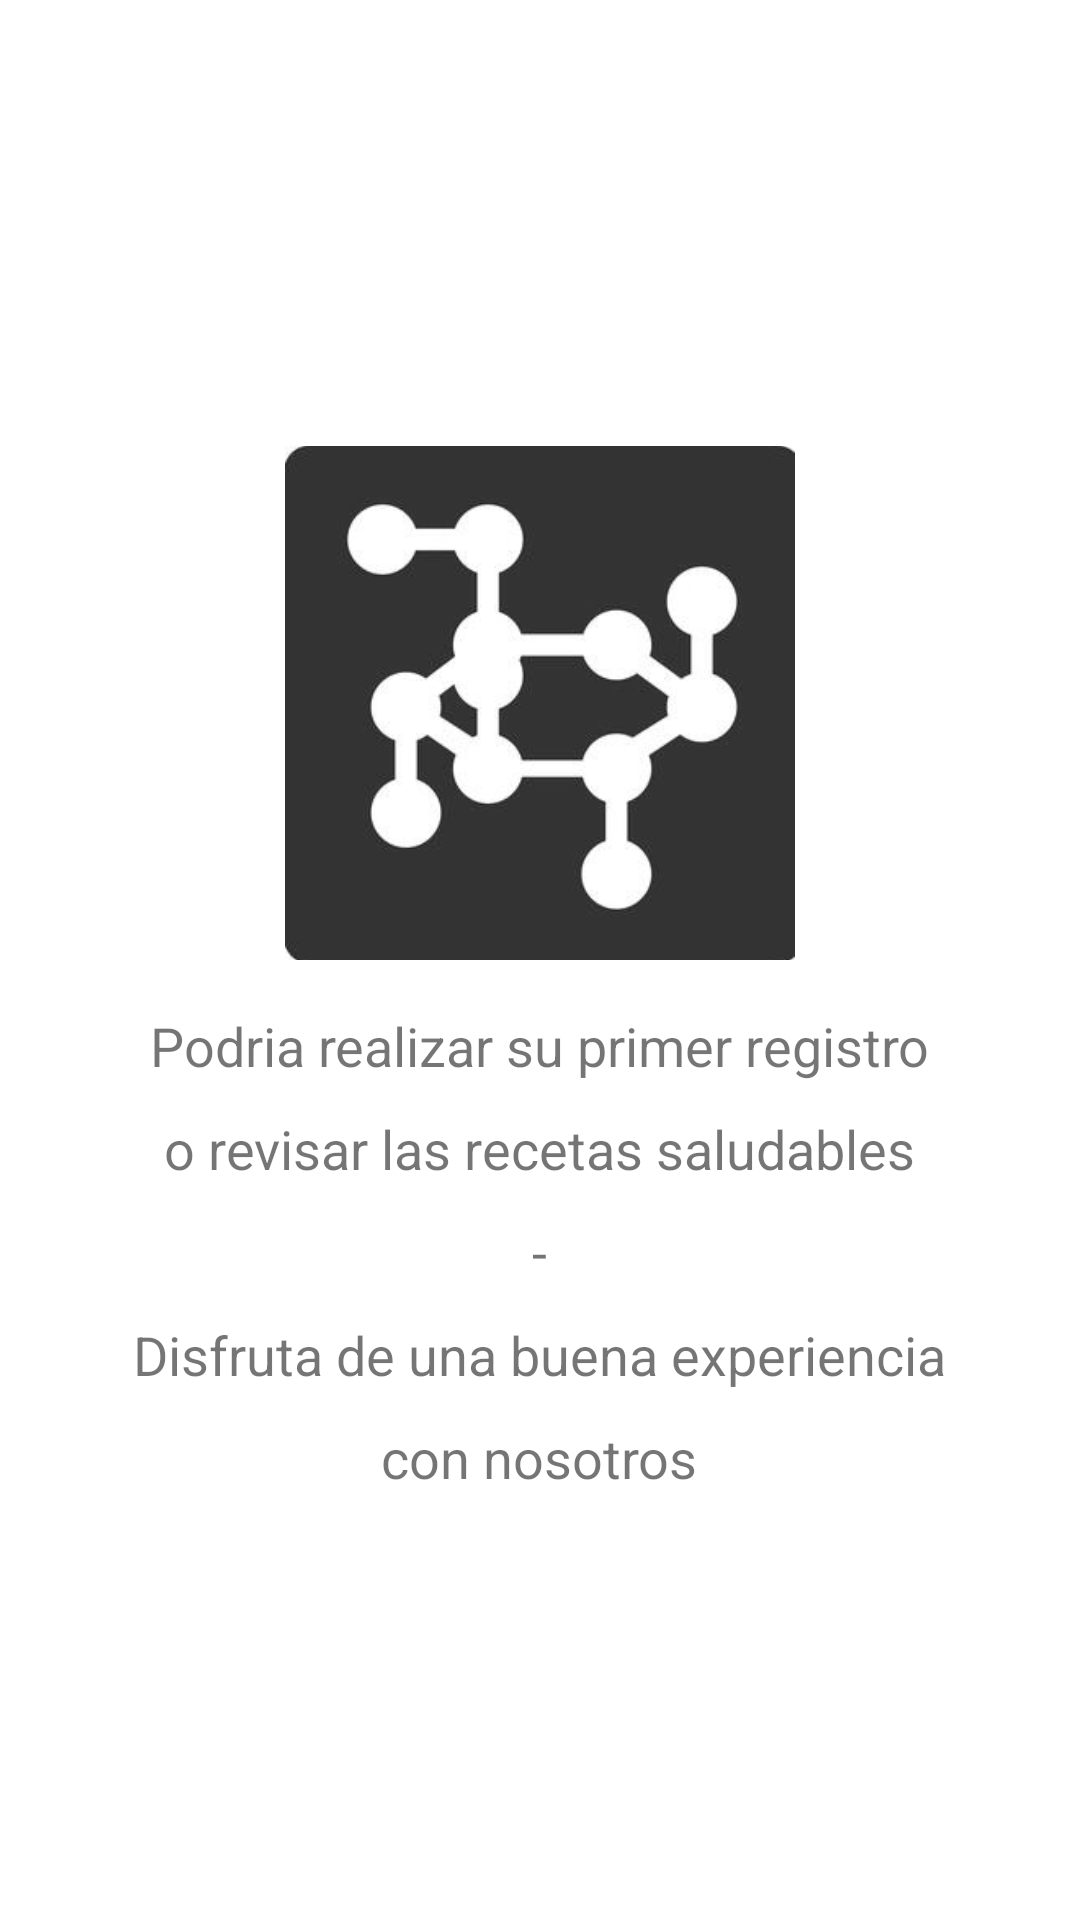

This screen was rendered from an Android layout file. Write that file and the resources it references.
<!-- AndroidManifest.xml: application theme Theme.DiabetrometroV01 -->
<!-- res/layout/fragment_home.xml -->
<?xml version="1.0" encoding="utf-8"?>
<androidx.constraintlayout.widget.ConstraintLayout xmlns:android="http://schemas.android.com/apk/res/android"
    xmlns:app="http://schemas.android.com/apk/res-auto"
    xmlns:tools="http://schemas.android.com/tools"
    android:layout_width="match_parent"
    android:layout_height="match_parent"
    tools:context=".Interfaces.home.HomeFragment">

    <LinearLayout
        android:id="@+id/linearLayout"
        android:layout_width="match_parent"
        android:layout_height="wrap_content"
        android:divider="@drawable/empty_tall_divider"
        android:gravity="center"
        android:orientation="vertical"
        android:padding="10dp"
        android:showDividers="middle"
        app:layout_constraintBottom_toBottomOf="parent"
        app:layout_constraintEnd_toEndOf="parent"
        app:layout_constraintStart_toStartOf="parent"
        app:layout_constraintTop_toTopOf="parent">

        <LinearLayout
            android:layout_width="match_parent"
            android:layout_height="wrap_content"
            android:gravity="center"
            android:orientation="horizontal">

            <ImageView
                android:id="@+id/imageView3"
                android:layout_width="170dp"
                android:layout_height="184dp"
                android:src="@drawable/e55g3k"
                tools:layout_editor_absoluteY="547dp" />

        </LinearLayout>



        <LinearLayout
            android:layout_width="match_parent"
            android:layout_height="wrap_content"
            android:gravity="center"
            android:orientation="horizontal">

            <TextView
                android:id="@+id/textView5"
                android:layout_width="wrap_content"
                android:layout_height="wrap_content"
                android:text="@string/Home_Line1"
                android:textSize="18dp" />
        </LinearLayout>

        <LinearLayout
            android:layout_width="match_parent"
            android:layout_height="wrap_content"
            android:gravity="center"
            android:orientation="horizontal">

            <TextView
                android:id="@+id/textView6"
                android:layout_width="wrap_content"
                android:layout_height="wrap_content"
                android:text="@string/Home_Line3"
                android:textSize="18dp" />
        </LinearLayout>

        <LinearLayout
            android:layout_width="match_parent"
            android:layout_height="wrap_content"
            android:gravity="center"
            android:orientation="horizontal">

            <TextView
                android:id="@+id/textView7"
                android:layout_width="wrap_content"
                android:layout_height="wrap_content"
                android:text="@string/Home_Line2"
                android:textSize="18dp" />
        </LinearLayout>

        <LinearLayout
            android:layout_width="match_parent"
            android:layout_height="wrap_content"
            android:gravity="center"
            android:orientation="horizontal">

            <TextView
                android:id="@+id/textView8"
                android:layout_width="wrap_content"
                android:layout_height="wrap_content"
                android:text="@string/Home_Line4"
                android:textSize="18dp" />
        </LinearLayout>

        <LinearLayout
            android:layout_width="match_parent"
            android:layout_height="wrap_content"
            android:gravity="center"
            android:orientation="horizontal">

            <TextView
                android:id="@+id/textView9"
                android:layout_width="wrap_content"
                android:layout_height="wrap_content"
                android:text="@string/Home_Line5"
                android:textSize="18dp" />
        </LinearLayout>

    </LinearLayout>

</androidx.constraintlayout.widget.ConstraintLayout>
<!-- resources referenced by this layout -->
<resources>
  <!-- drawable e55g3k: jpg bitmap (drawable, 12581 bytes) -->
  <!-- drawable empty_tall_divider (drawable) -->
  <?xml version="1.0" encoding="utf-8"?>
  
  <shape xmlns:android="http://schemas.android.com/apk/res/android">
          <size
              android:height="10dp"
              android:width="0dp"/>
  </shape>
  <string name="Home_Line1">Podria realizar su primer registro</string>
  <string name="Home_Line2">-</string>
  <string name="Home_Line3">o revisar las recetas saludables</string>
  <string name="Home_Line4">Disfruta de una buena experiencia</string>
  <string name="Home_Line5">con nosotros</string>
  <style name="Theme.DiabetrometroV01" parent="Theme.MaterialComponents.Light.NoActionBar">
          
          <item name="colorPrimary">#00B0FF</item>
          <item name="colorPrimaryVariant">#0088FF</item>
          <item name="colorOnPrimary">#FFFFFF</item>
          
          <item name="colorSecondary">#00AF9E</item>
          <item name="colorSecondaryVariant">#006564</item>
          <item name="colorOnSecondary">@color/black</item>
          
          <item name="android:statusBarColor" tools:targetApi="l">?attr/colorOnPrimary</item>
          <item name="android:windowLightStatusBar" tools:targetApi="m">true</item>
          
  
      </style>
  <color name="black">#FF000000</color>
</resources>
